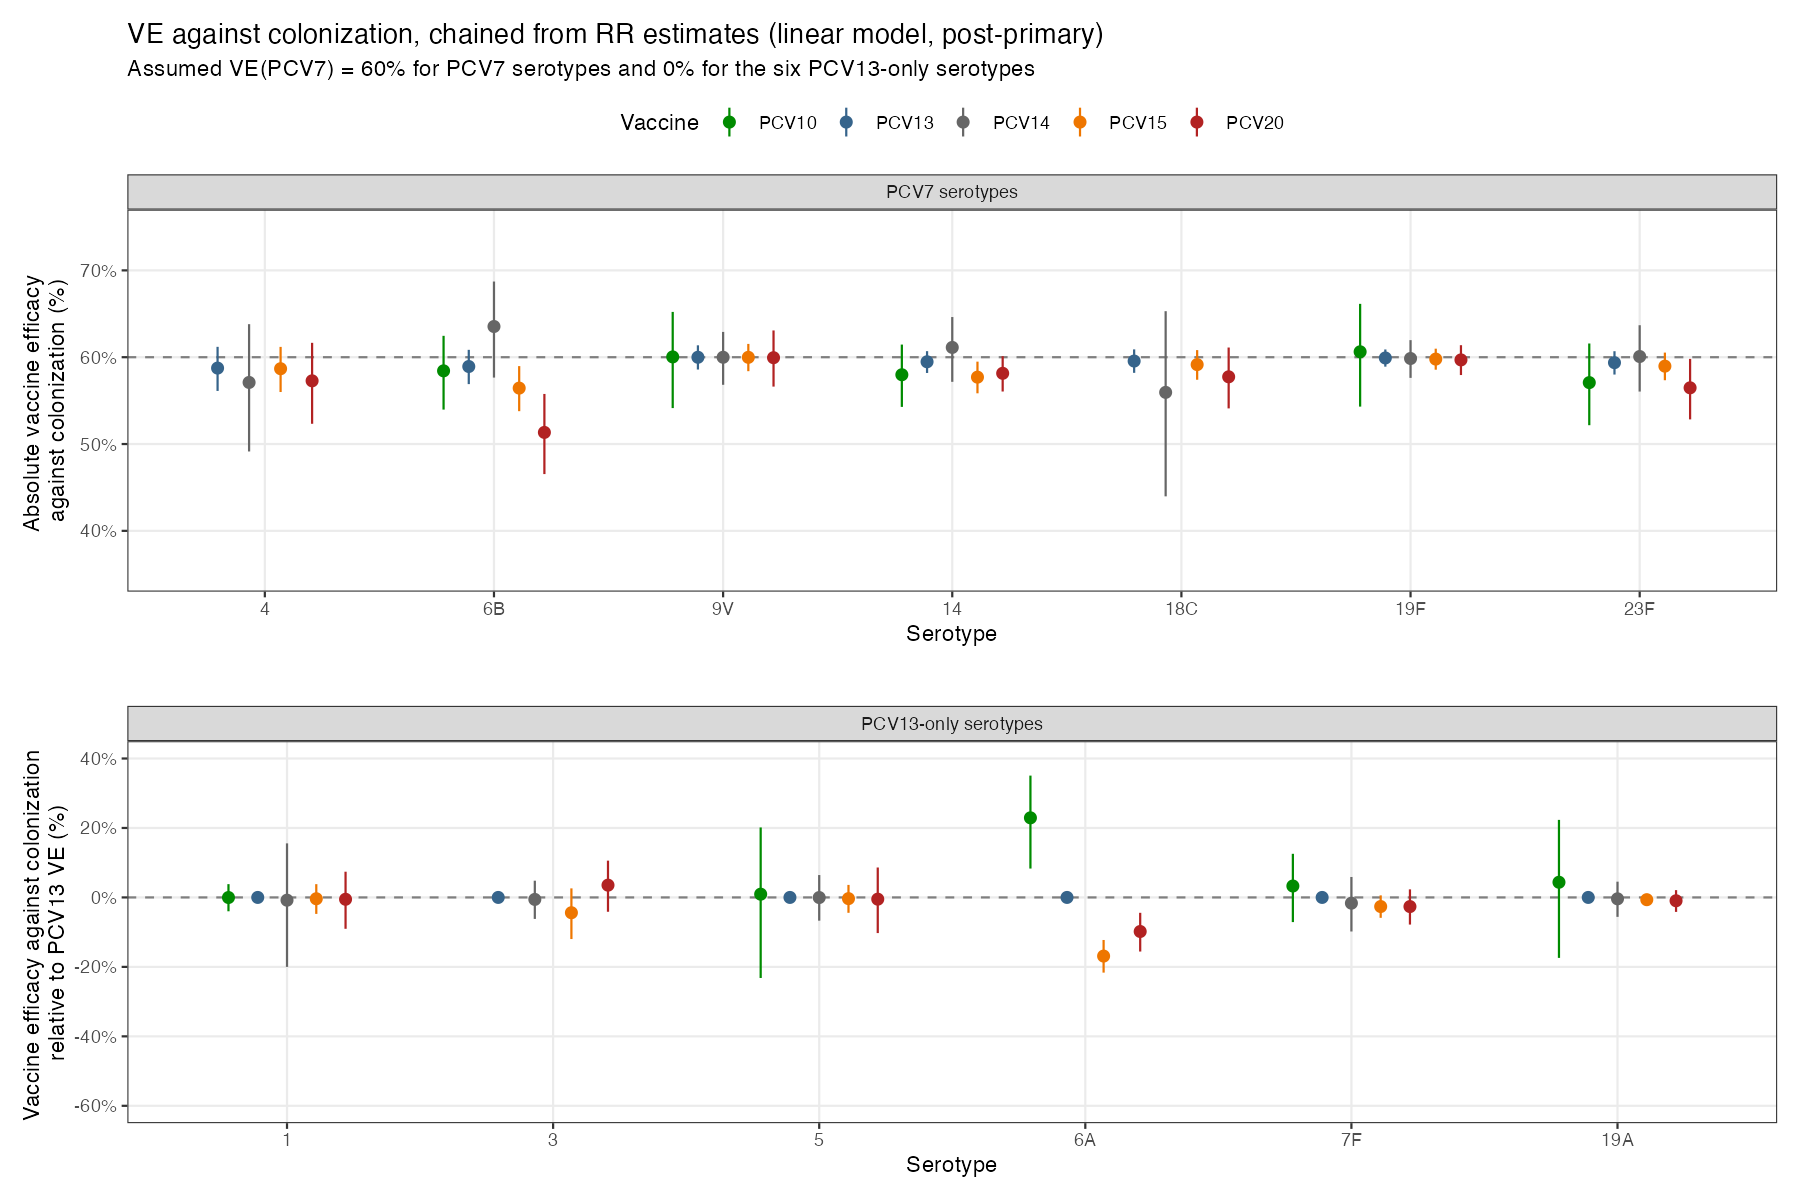

The data file committed next to this chart (first rows):
serotype, vaccine, median, lci, uci, in_pcv7
4, PCV13, 0.5875, 0.5612, 0.6119, TRUE
4, PCV14, 0.5709, 0.4914, 0.638, TRUE
4, PCV15, 0.5867, 0.5599, 0.6119, TRUE
4, PCV20, 0.5728, 0.5233, 0.6166, TRUE
6B, PCV10, 0.5843, 0.5397, 0.6246, TRUE
6B, PCV13, 0.5893, 0.569, 0.6085, TRUE
6B, PCV14, 0.6354, 0.5765, 0.6872, TRUE
6B, PCV15, 0.5644, 0.5378, 0.5897, TRUE
6B, PCV20, 0.5134, 0.4654, 0.5577, TRUE
9V, PCV10, 0.6003, 0.5414, 0.6522, TRUE
9V, PCV13, 0.5999, 0.5858, 0.6137, TRUE
9V, PCV14, 0.5999, 0.5682, 0.6291, TRUE
9V, PCV15, 0.5999, 0.5839, 0.6153, TRUE
9V, PCV20, 0.5994, 0.5661, 0.6308, TRUE
14, PCV10, 0.5798, 0.5428, 0.6145, TRUE
14, PCV13, 0.5947, 0.5818, 0.607, TRUE
14, PCV14, 0.6113, 0.5716, 0.6463, TRUE
14, PCV15, 0.577, 0.5584, 0.5949, TRUE
14, PCV20, 0.5814, 0.5605, 0.6012, TRUE
18C, PCV13, 0.5956, 0.582, 0.609, TRUE
18C, PCV14, 0.5595, 0.4397, 0.653, TRUE
18C, PCV15, 0.5915, 0.574, 0.6082, TRUE
18C, PCV20, 0.5774, 0.541, 0.6111, TRUE
19F, PCV10, 0.6062, 0.5431, 0.6614, TRUE
19F, PCV13, 0.5991, 0.5891, 0.6089, TRUE
19F, PCV14, 0.5985, 0.5762, 0.6197, TRUE
19F, PCV15, 0.5978, 0.5856, 0.6098, TRUE
19F, PCV20, 0.5969, 0.5795, 0.6138, TRUE
23F, PCV10, 0.5707, 0.5217, 0.6158, TRUE
23F, PCV13, 0.5937, 0.58, 0.6069, TRUE
23F, PCV14, 0.6008, 0.5604, 0.6368, TRUE
23F, PCV15, 0.5897, 0.5735, 0.6053, TRUE
23F, PCV20, 0.5648, 0.5284, 0.5981, TRUE
1, PCV10, -2.518679081552344e-4, -0.0399, 0.03824, FALSE
1, PCV13, 0, 0, 0, FALSE
1, PCV14, -0.007965, -0.1999, 0.1556, FALSE
1, PCV15, -0.00377, -0.04741, 0.0382, FALSE
1, PCV20, -0.005328, -0.09032, 0.07405, FALSE
3, PCV13, 0, 0, 0, FALSE
3, PCV14, -0.005721, -0.06186, 0.04819, FALSE
3, PCV15, -0.04405, -0.1198, 0.02607, FALSE
3, PCV20, 0.03535, -0.04128, 0.1059, FALSE
5, PCV10, 0.009361, -0.2319, 0.2015, FALSE
5, PCV13, 0, 0, 0, FALSE
5, PCV14, -3.1338973608374676e-4, -0.06696, 0.06444, FALSE
5, PCV15, -0.003449, -0.04425, 0.03606, FALSE
5, PCV20, -0.005015, -0.1026, 0.08617, FALSE
6A, PCV10, 0.2292, 0.08314, 0.3508, FALSE
6A, PCV13, 0, 0, 0, FALSE
6A, PCV15, -0.1689, -0.2165, -0.1225, FALSE
6A, PCV20, -0.09809, -0.1558, -0.04428, FALSE
7F, PCV10, 0.03288, -0.07101, 0.1256, FALSE
7F, PCV13, 0, 0, 0, FALSE
7F, PCV14, -0.01653, -0.09807, 0.05887, FALSE
7F, PCV15, -0.02622, -0.05874, 0.005948, FALSE
7F, PCV20, -0.02629, -0.07814, 0.02321, FALSE
19A, PCV10, 0.04371, -0.1741, 0.2233, FALSE
19A, PCV13, 0, 0, 0, FALSE
19A, PCV14, -0.004006, -0.05593, 0.04533, FALSE
19A, PCV15, -0.00652, -0.0239, 0.01039, FALSE
... 1 more rows
